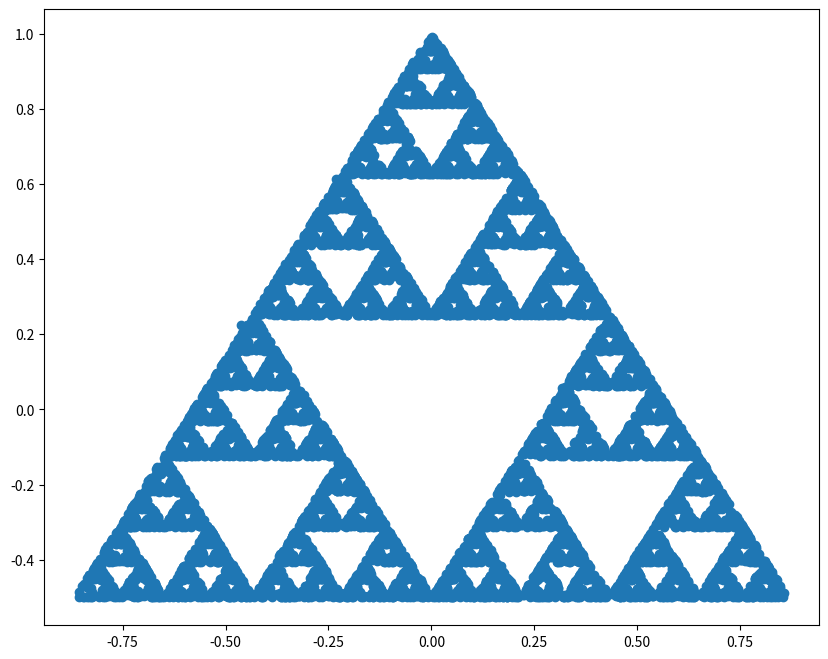

This figure's Python source:
import numpy as np
import matplotlib.pyplot as plt
import random
import math
import time

n_iteration = 10000
start = 0
step = 0.01
stop = 2*math.pi + step

border = np.arange(start, stop, step)
x_border = np.cos(border)
y_border = np.sin(border)

c_points = [math.pi* 1/2, math.pi * 7/6, math.pi * 11/6]
x_c_points = np.cos(c_points)
y_c_points = np.sin(c_points)

x_current_point = random.random() * 2 - 1
y_current_point = random.random() * 2 - 1

x_points = list()
y_points = list()
figure, ax = plt.subplots(figsize=(10, 8))

for _ in range(n_iteration):

    index = random.choice([0, 1, 2])
    c_point_x = x_c_points[index]
    c_point_y = y_c_points[index]

    x_mid_point = (c_point_x + x_current_point) / 2
    y_mid_point = (c_point_y + y_current_point) / 2

    x_points.append(x_mid_point)
    y_points.append(y_mid_point)

    x_current_point = x_mid_point
    y_current_point = y_mid_point

ax.scatter(x_points, y_points)
plt.show()


# ploting

# x_plotting = list()
# y_plotting = list()

# plt.ion()
# figure, ax = plt.subplots(figsize=(10, 8))
# plot, = ax.plot(x_points, y_points)

# ax.plot(x_c_points, y_c_points, "r.")
# ax.plot(x_border, y_border, "k-")

# for i in range(n_iteration):

#     plot.set_xdata(x_points[0:i])
#     plot.set_ydata(*y_points[0:i])

#     figure.canvas.draw()
#     figure.canvas.flush_events()
#     time.sleep()
